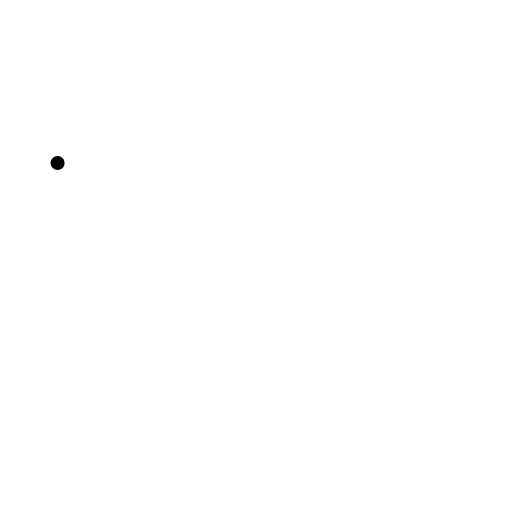
t = 0.00 s
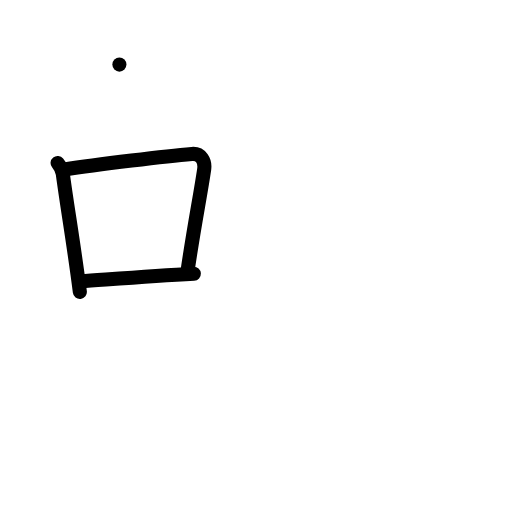
t = 3.00 s
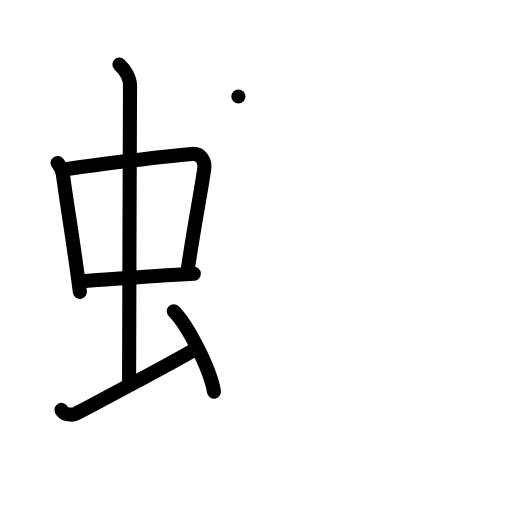
t = 6.00 s
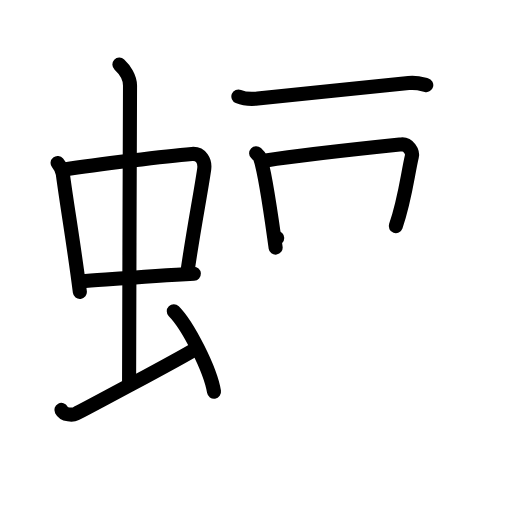
t = 9.00 s
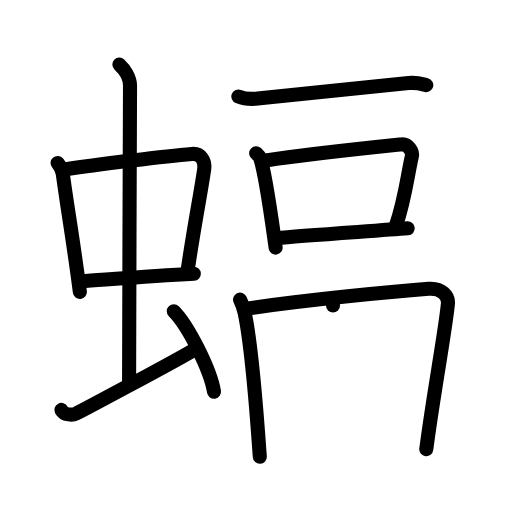
t = 12.00 s
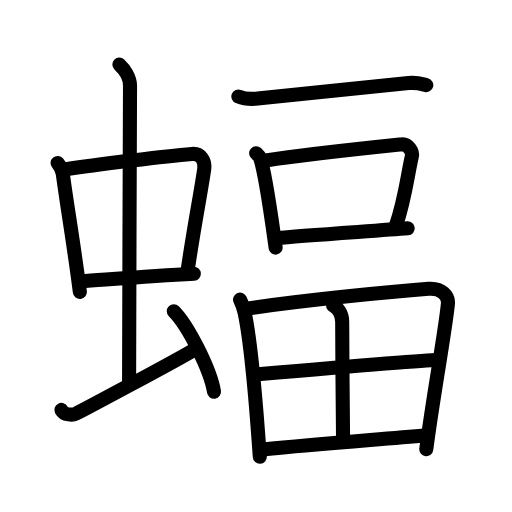
t = 15.00 s

The animated SVG that drew these frames (rendered in a browser with its animation timeline set to each time). Animation: 43 SMIL elements (animate=43); one cycle of 15.00 s.

<?xml version="1.0" encoding="UTF-8"?>
<!--
AniKanjiVG is licensed by CC-BY-SA Paul C. Sommerhoff (https://bitbucket.org/sommerhoff/anikanjivg).
AniKanjiVG uses KanjiVG which is licensed by CC-BY-SA Ulrich Apel (http://kanjivg.tagaini.net).
See also http://creativecommons.org/licenses/by-sa/3.0/
-->
<svg xmlns:kvg='http://kanjivg.tagaini.net' xmlns='http://www.w3.org/2000/svg' width='109' height='109' viewBox='0 0 109 109' style='fill:none;stroke:#000000;stroke-width:3;stroke-linecap:round;stroke-linejoin:round;' id="kvg:kanji_08760"><g id="kvg:08760" kvg:element="蝠"><g id="kvg:08760-g1" kvg:element="虫" kvg:position="left" kvg:radical="general"><g id="kvg:08760-g2" kvg:element="中"><g id="kvg:08760-g3" kvg:element="口"><path id="kvg:08760-s1" kvg:type="㇑" d="M12.26,34.7c0.46,0.58,1.02,1.6,1.12,2.36c0.87,6.62,2.37,15.2,3.62,25.08"><animate attributeName="d" begin="0.0s" dur="0.5s" from="M12.26,34.7C12.26,34.7,12.26,34.7,12.26,34.7" to="M12.26,34.7c0.46,0.58,1.02,1.6,1.12,2.36" />
<animate attributeName="d" begin="0.5s" dur="0.5s" from="M12.26,34.7c0.46,0.58,1.02,1.6,1.12,2.36c0,0,0,0,0,0,0" to="M12.26,34.7c0.46,0.58,1.02,1.6,1.12,2.36c0.87,6.62,2.37,15.2,3.62,25.08" />
</path>
<path id="kvg:08760-s2" kvg:type="㇕b" d="M13.72,36.08c6.93-1.11,22.11-2.88,27.13-3.31c1.96-0.17,2.86,1.57,2.62,3.24c-0.83,5.69-2.23,12.5-3.58,21.97"><animate attributeName="d" begin="1.0s" dur="0.3333333333333333s" from="M13.72,36.08C13.72,36.08,13.72,36.08,13.72,36.08" to="M13.72,36.08c6.93-1.11,22.11-2.88,27.13-3.31" />
<animate attributeName="d" begin="1.3333333333333333s" dur="0.3333333333333333s" from="M13.72,36.08c6.93-1.11,22.11-2.88,27.13-3.31c0,0,0,0,0,0,0" to="M13.72,36.08c6.93-1.11,22.11-2.88,27.13-3.31c1.96-0.17,2.86,1.57,2.62,3.24" />
<animate attributeName="d" begin="1.6666666666666665s" dur="0.3333333333333333s" from="M13.72,36.08c6.93-1.11,22.11-2.88,27.13-3.31c1.96-0.17,2.86,1.57,2.62,3.24c0,0,0,0,0,0,0" to="M13.72,36.08c6.93-1.11,22.11-2.88,27.13-3.31c1.96-0.17,2.86,1.57,2.62,3.24c-0.83,5.69-2.23,12.5-3.58,21.97" />
<animate attributeName="d" begin="0s" dur="1.0s" from="M-100,-100" to="M-100,-100" />
</path>
<path id="kvg:08760-s3" kvg:type="㇐b" d="M17.26,59.9C23,59.5,32,58.75,41.27,58.27"><animate attributeName="d" begin="2.0s" dur="1.0s" from="M17.26,59.9C17.26,59.9,17.26,59.9,17.26,59.9" to="M17.26,59.9C23,59.5,32,58.75,41.27,58.27" />
<animate attributeName="d" begin="0s" dur="2.0s" from="M-100,-100" to="M-100,-100" />
</path>
</g>
<g id="kvg:08760-g4" kvg:element="丨"><path id="kvg:08760-s4" kvg:type="㇑a" d="M25.42,13.75c1.08,1,2.26,2.75,2.26,4.47c0,4.78-0.2,50.28-0.2,63.66"><animate attributeName="d" begin="3.0s" dur="0.5s" from="M25.42,13.75C25.42,13.75,25.42,13.75,25.42,13.75" to="M25.42,13.75c1.08,1,2.26,2.75,2.26,4.47" />
<animate attributeName="d" begin="3.5s" dur="0.5s" from="M25.42,13.75c1.08,1,2.26,2.75,2.26,4.47c0,0,0,0,0,0,0" to="M25.42,13.75c1.08,1,2.26,2.75,2.26,4.47c0,4.78-0.2,50.28-0.2,63.66" />
<animate attributeName="d" begin="0s" dur="3.0s" from="M-100,-100" to="M-100,-100" />
</path>
</g>
</g>
<path id="kvg:08760-s5" kvg:type="㇀" d="M13.07,87.27c0.6,1.16,2.46,1.11,3.06,0.82c0.6-0.29,22.04-11.65,25.76-13.97"><animate attributeName="d" begin="4.0s" dur="0.5s" from="M13.07,87.27C13.07,87.27,13.07,87.27,13.07,87.27" to="M13.07,87.27c0.6,1.16,2.46,1.11,3.06,0.82" />
<animate attributeName="d" begin="4.5s" dur="0.5s" from="M13.07,87.27c0.6,1.16,2.46,1.11,3.06,0.82c0,0,0,0,0,0,0" to="M13.07,87.27c0.6,1.16,2.46,1.11,3.06,0.82c0.6-0.29,22.04-11.65,25.76-13.97" />
<animate attributeName="d" begin="0s" dur="4.0s" from="M-100,-100" to="M-100,-100" />
</path>
<path id="kvg:08760-s6" kvg:type="㇔" d="M37,66.25c3.02,3.03,7.8,12.44,8.56,17.14"><animate attributeName="d" begin="5.0s" dur="1.0s" from="M37,66.25C37,66.25,37,66.25,37,66.25" to="M37,66.25c3.02,3.03,7.8,12.44,8.56,17.14" />
<animate attributeName="d" begin="0s" dur="5.0s" from="M-100,-100" to="M-100,-100" />
</path>
</g>
<g id="kvg:08760-g5" kvg:position="right"><g id="kvg:08760-g6" kvg:element="一"><path id="kvg:08760-s7" kvg:type="㇐" d="M50.75,20.54c1.07,0.44,3.04,0.55,4.11,0.44c6.84-0.75,24.39-2.48,32.13-3.3c1.78-0.19,2.86,0.21,3.76,0.43"><animate attributeName="d" begin="6.0s" dur="0.3333333333333333s" from="M50.75,20.54C50.75,20.54,50.75,20.54,50.75,20.54" to="M50.75,20.54c1.07,0.44,3.04,0.55,4.11,0.44" />
<animate attributeName="d" begin="6.333333333333333s" dur="0.3333333333333333s" from="M50.75,20.54c1.07,0.44,3.04,0.55,4.11,0.44c0,0,0,0,0,0,0" to="M50.75,20.54c1.07,0.44,3.04,0.55,4.11,0.44c6.84-0.75,24.39-2.48,32.13-3.3" />
<animate attributeName="d" begin="6.666666666666667s" dur="0.3333333333333333s" from="M50.75,20.54c1.07,0.44,3.04,0.55,4.11,0.44c6.84-0.75,24.39-2.48,32.13-3.3c0,0,0,0,0,0,0" to="M50.75,20.54c1.07,0.44,3.04,0.55,4.11,0.44c6.84-0.75,24.39-2.48,32.13-3.3c1.78-0.19,2.86,0.21,3.76,0.43" />
<animate attributeName="d" begin="0s" dur="6.0s" from="M-100,-100" to="M-100,-100" />
</path>
</g>
<g id="kvg:08760-g7" kvg:element="口"><path id="kvg:08760-s8" kvg:type="㇑" d="M54.53,32.62c0.33,0.31,0.68,0.57,0.82,0.96c1.16,3.09,2.54,13.6,3.33,19.14"><animate attributeName="d" begin="7.0s" dur="0.5s" from="M54.53,32.62C54.53,32.62,54.53,32.62,54.53,32.62" to="M54.53,32.62c0.33,0.31,0.68,0.57,0.82,0.96" />
<animate attributeName="d" begin="7.5s" dur="0.5s" from="M54.53,32.62c0.33,0.31,0.68,0.57,0.82,0.96c0,0,0,0,0,0,0" to="M54.53,32.62c0.33,0.31,0.68,0.57,0.82,0.96c1.16,3.09,2.54,13.6,3.33,19.14" />
<animate attributeName="d" begin="0s" dur="7.0s" from="M-100,-100" to="M-100,-100" />
</path>
<path id="kvg:08760-s9" kvg:type="㇕b" d="M56.61,34.18c8.18-1.29,24.6-2.99,28.82-3.43c1.54-0.16,2.47,1.61,2.25,2.55c-0.91,3.89-1.46,9.23-3.42,14.83"><animate attributeName="d" begin="8.0s" dur="0.3333333333333333s" from="M56.61,34.18C56.61,34.18,56.61,34.18,56.61,34.18" to="M56.61,34.18c8.18-1.29,24.6-2.99,28.82-3.43" />
<animate attributeName="d" begin="8.333333333333334s" dur="0.3333333333333333s" from="M56.61,34.18c8.18-1.29,24.6-2.99,28.82-3.43c0,0,0,0,0,0,0" to="M56.61,34.18c8.18-1.29,24.6-2.99,28.82-3.43c1.54-0.16,2.47,1.61,2.25,2.55" />
<animate attributeName="d" begin="8.666666666666666s" dur="0.3333333333333333s" from="M56.61,34.18c8.18-1.29,24.6-2.99,28.82-3.43c1.54-0.16,2.47,1.61,2.25,2.55c0,0,0,0,0,0,0" to="M56.61,34.18c8.18-1.29,24.6-2.99,28.82-3.43c1.54-0.16,2.47,1.61,2.25,2.55c-0.91,3.89-1.46,9.23-3.42,14.83" />
<animate attributeName="d" begin="0s" dur="8.0s" from="M-100,-100" to="M-100,-100" />
</path>
<path id="kvg:08760-s10" kvg:type="㇐b" d="M59.02,50.68c4.95-0.49,21.5-1.57,27.78-2.07"><animate attributeName="d" begin="9.0s" dur="1.0s" from="M59.02,50.68C59.02,50.68,59.02,50.68,59.02,50.68" to="M59.02,50.68c4.95-0.49,21.5-1.57,27.78-2.07" />
<animate attributeName="d" begin="0s" dur="9.0s" from="M-100,-100" to="M-100,-100" />
</path>
</g>
<g id="kvg:08760-g8" kvg:element="田"><path id="kvg:08760-s11" kvg:type="㇑" d="M51.11,63.79c0.29,0.6,0.8,1.99,0.96,2.73c1.3,6.04,2.47,19.61,3.24,30.73"><animate attributeName="d" begin="10.0s" dur="0.5s" from="M51.11,63.79C51.11,63.79,51.11,63.79,51.11,63.79" to="M51.11,63.79c0.29,0.6,0.8,1.99,0.96,2.73" />
<animate attributeName="d" begin="10.5s" dur="0.5s" from="M51.11,63.79c0.29,0.6,0.8,1.99,0.96,2.73c0,0,0,0,0,0,0" to="M51.11,63.79c0.29,0.6,0.8,1.99,0.96,2.73c1.3,6.04,2.47,19.61,3.24,30.73" />
<animate attributeName="d" begin="0s" dur="10.0s" from="M-100,-100" to="M-100,-100" />
</path>
<path id="kvg:08760-s12" kvg:type="㇕a" d="M52.49,65.7c13.51-1.95,31.04-3.63,38.75-4.22c2.83-0.22,4.28,1.53,4.12,3.15c-0.57,5.93-3.11,19.37-4.61,31"><animate attributeName="d" begin="11.0s" dur="0.3333333333333333s" from="M52.49,65.7C52.49,65.7,52.49,65.7,52.49,65.7" to="M52.49,65.7c13.51-1.95,31.04-3.63,38.75-4.22" />
<animate attributeName="d" begin="11.333333333333334s" dur="0.3333333333333333s" from="M52.49,65.7c13.51-1.95,31.04-3.63,38.75-4.22c0,0,0,0,0,0,0" to="M52.49,65.7c13.51-1.95,31.04-3.63,38.75-4.22c2.83-0.22,4.28,1.53,4.12,3.15" />
<animate attributeName="d" begin="11.666666666666666s" dur="0.3333333333333333s" from="M52.49,65.7c13.51-1.95,31.04-3.63,38.75-4.22c2.83-0.22,4.28,1.53,4.12,3.15c0,0,0,0,0,0,0" to="M52.49,65.7c13.51-1.95,31.04-3.63,38.75-4.22c2.83-0.22,4.28,1.53,4.12,3.15c-0.57,5.93-3.11,19.37-4.61,31" />
<animate attributeName="d" begin="0s" dur="11.0s" from="M-100,-100" to="M-100,-100" />
</path>
<path id="kvg:08760-s13" kvg:type="㇑a" d="M70.89,65.03c1.11,0.47,1.96,1.86,1.96,3.47c-0.01,7.42,0.19,22.98,0.19,25.38"><animate attributeName="d" begin="12.0s" dur="0.5s" from="M70.89,65.03C70.89,65.03,70.89,65.03,70.89,65.03" to="M70.89,65.03c1.11,0.47,1.96,1.86,1.96,3.47" />
<animate attributeName="d" begin="12.5s" dur="0.5s" from="M70.89,65.03c1.11,0.47,1.96,1.86,1.96,3.47c0,0,0,0,0,0,0" to="M70.89,65.03c1.11,0.47,1.96,1.86,1.96,3.47c-0.01,7.42,0.19,22.98,0.19,25.38" />
<animate attributeName="d" begin="0s" dur="12.0s" from="M-100,-100" to="M-100,-100" />
</path>
<path id="kvg:08760-s14" kvg:type="㇐a" d="M54.83,79.69c3.37-0.29,35.43-3.05,38.21-3.05"><animate attributeName="d" begin="13.0s" dur="1.0s" from="M54.83,79.69C54.83,79.69,54.83,79.69,54.83,79.69" to="M54.83,79.69c3.37-0.29,35.43-3.05,38.21-3.05" />
<animate attributeName="d" begin="0s" dur="13.0s" from="M-100,-100" to="M-100,-100" />
</path>
<path id="kvg:08760-s15" kvg:type="㇐a" d="M55.85,95.68c12.15-1.18,22.4-1.93,34.99-3.01"><animate attributeName="d" begin="14.0s" dur="1.0s" from="M55.85,95.68C55.85,95.68,55.85,95.68,55.85,95.68" to="M55.85,95.68c12.15-1.18,22.4-1.93,34.99-3.01" />
<animate attributeName="d" begin="0s" dur="14.0s" from="M-100,-100" to="M-100,-100" />
</path>
</g>
</g>
</g>
</svg>
